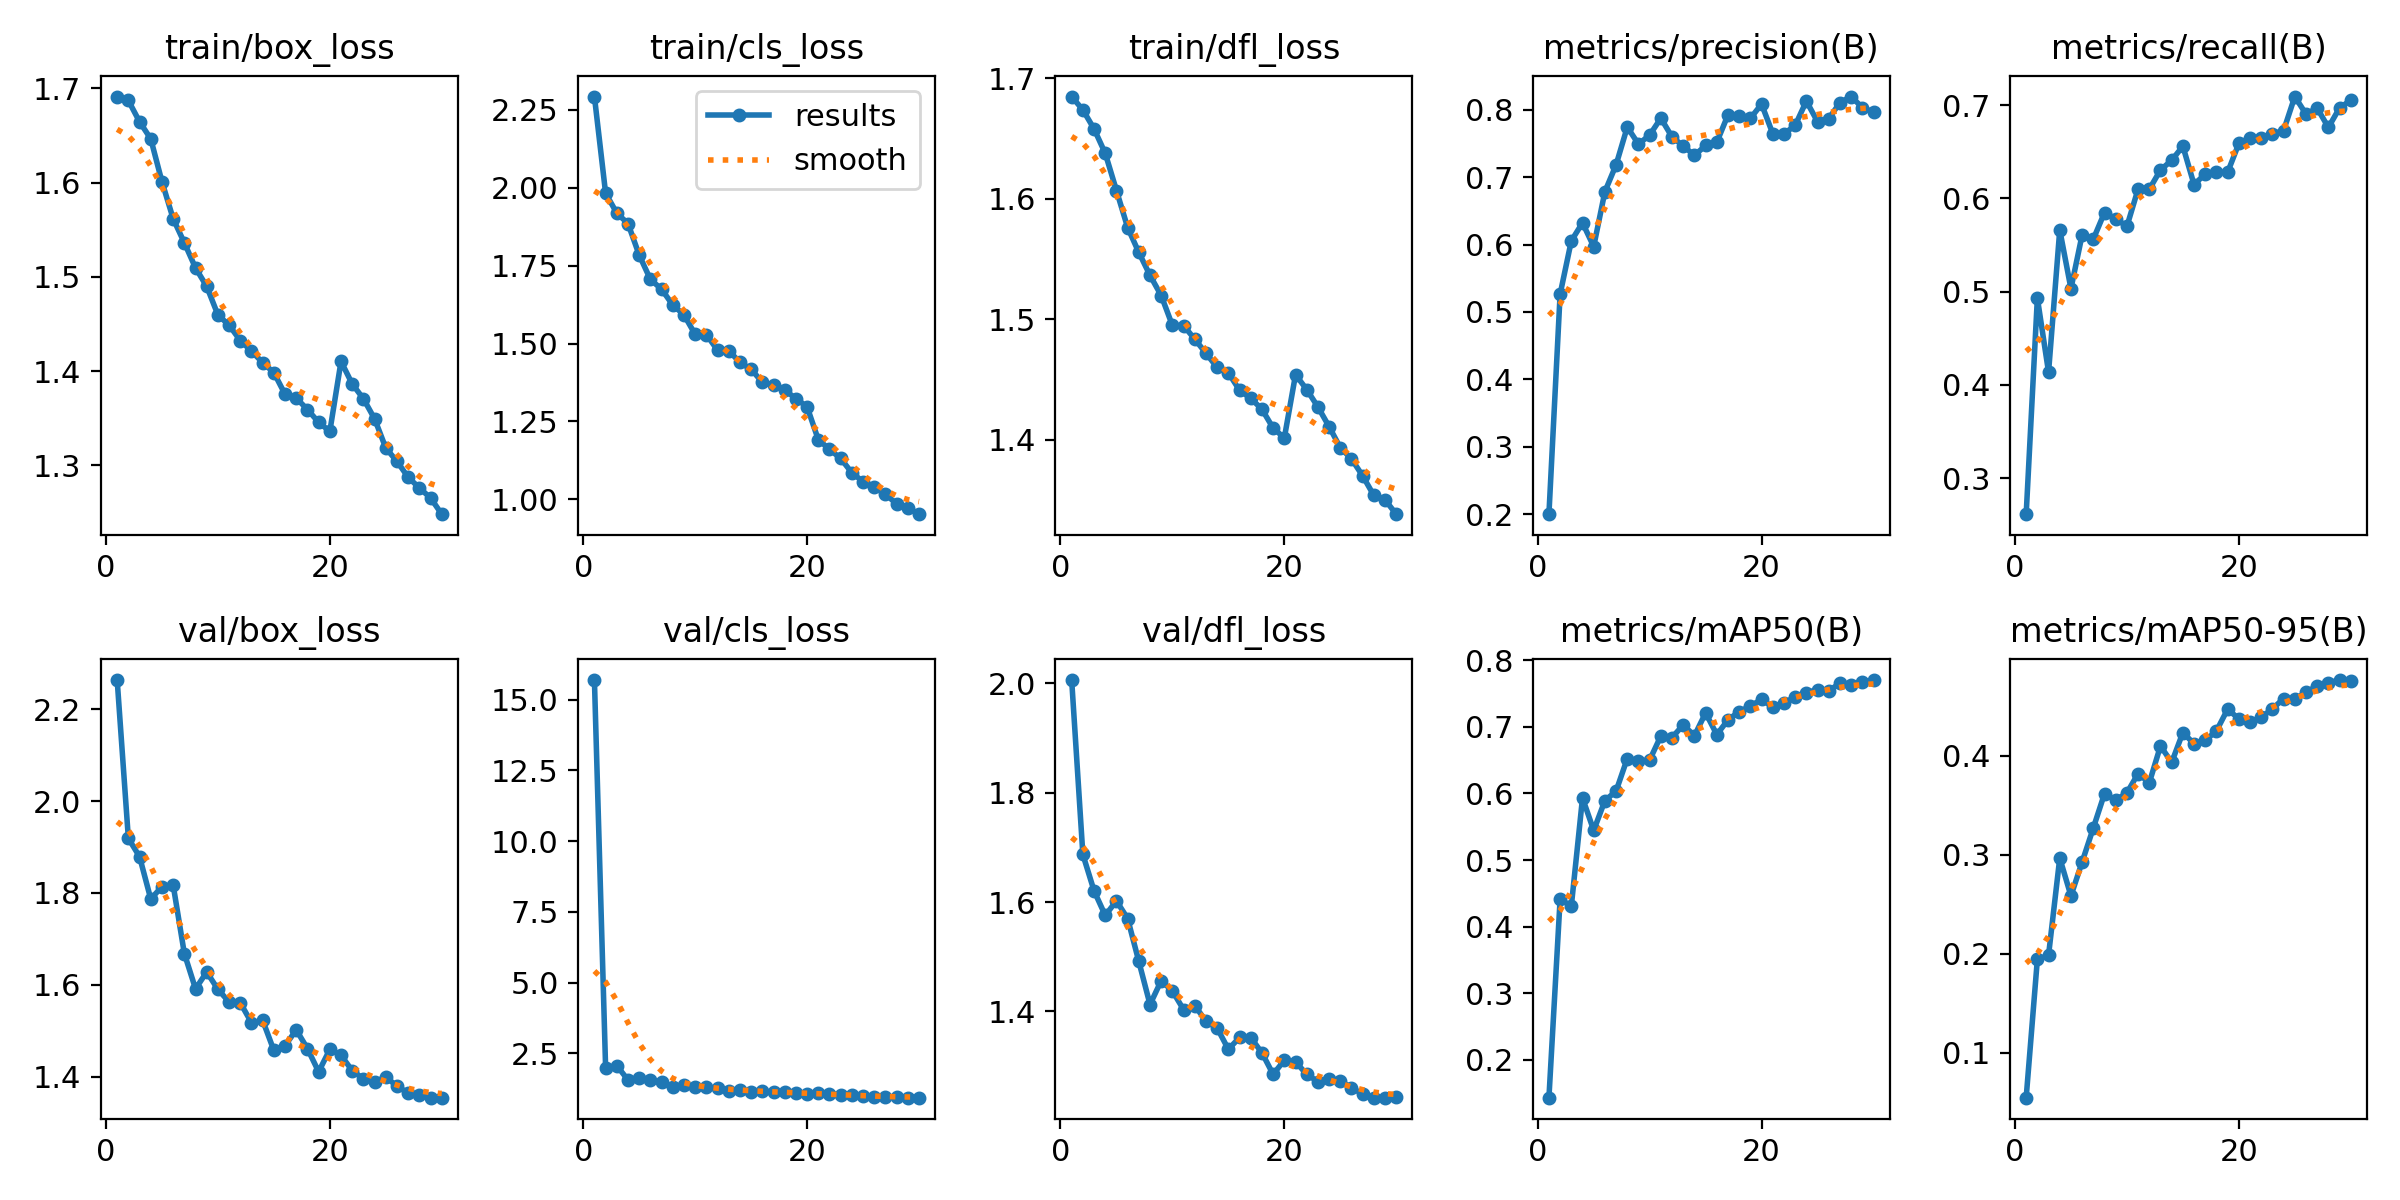

Data behind this chart, as committed beside it:
epoch, time, train/box_loss, train/cls_loss, train/dfl_loss, metrics/precision(B), metrics/recall(B), metrics/mAP50(B), metrics/mAP50-95(B), val/box_loss, val/cls_loss, val/dfl_loss, lr/pg0, lr/pg1, lr/pg2
1, 90.27, 1.691, 2.293, 1.685, 0.1998, 0.2616, 0.1431, 0.05451, 2.264, 15.69, 2.006, 0.0005537, 0.0005537, 0.0005537
2, 176.1, 1.687, 1.982, 1.674, 0.5264, 0.4931, 0.4411, 0.1942, 1.919, 1.989, 1.687, 0.001073, 0.001073, 0.001073
3, 262.6, 1.665, 1.919, 1.658, 0.6055, 0.4137, 0.4307, 0.1985, 1.879, 2.072, 1.62, 0.001555, 0.001555, 0.001555
4, 348.6, 1.647, 1.885, 1.638, 0.6323, 0.5663, 0.5931, 0.2965, 1.787, 1.563, 1.576, 0.001502, 0.001502, 0.001502
5, 434.2, 1.601, 1.784, 1.607, 0.5971, 0.5033, 0.5445, 0.2584, 1.814, 1.644, 1.602, 0.001447, 0.001447, 0.001447
6, 522.9, 1.562, 1.706, 1.576, 0.6785, 0.561, 0.5891, 0.2925, 1.817, 1.561, 1.57, 0.001392, 0.001392, 0.001392
7, 611.8, 1.536, 1.674, 1.555, 0.7184, 0.5564, 0.6035, 0.327, 1.668, 1.49, 1.491, 0.001337, 0.001337, 0.001337
8, 698.7, 1.509, 1.624, 1.536, 0.7745, 0.5848, 0.6524, 0.3616, 1.591, 1.318, 1.413, 0.001282, 0.001282, 0.001282
9, 785.8, 1.49, 1.592, 1.52, 0.7491, 0.5782, 0.6481, 0.355, 1.628, 1.395, 1.456, 0.001227, 0.001227, 0.001227
10, 874.1, 1.46, 1.529, 1.495, 0.7626, 0.5699, 0.6501, 0.3623, 1.59, 1.331, 1.437, 0.001172, 0.001172, 0.001172
11, 960.2, 1.449, 1.529, 1.495, 0.7876, 0.6101, 0.6863, 0.3819, 1.562, 1.314, 1.403, 0.001117, 0.001117, 0.001117
12, 1046, 1.432, 1.479, 1.483, 0.7598, 0.6098, 0.6839, 0.3725, 1.561, 1.266, 1.411, 0.001062, 0.001062, 0.001062
13, 1133, 1.421, 1.478, 1.472, 0.7464, 0.6304, 0.7028, 0.4097, 1.517, 1.192, 1.382, 0.001007, 0.001007, 0.001007
14, 1220, 1.409, 1.439, 1.46, 0.7324, 0.6408, 0.6866, 0.3931, 1.522, 1.199, 1.369, 0.0009519, 0.0009519, 0.0009519
15, 1306, 1.398, 1.418, 1.455, 0.7471, 0.6559, 0.7209, 0.4233, 1.457, 1.144, 1.331, 0.0008968, 0.0008968, 0.0008968
16, 1392, 1.375, 1.376, 1.441, 0.7519, 0.6148, 0.6883, 0.4119, 1.467, 1.169, 1.352, 0.0008418, 0.0008418, 0.0008418
17, 1481, 1.371, 1.367, 1.434, 0.7926, 0.6262, 0.7105, 0.4153, 1.502, 1.134, 1.352, 0.0007868, 0.0007868, 0.0007868
18, 1567, 1.359, 1.351, 1.425, 0.7911, 0.6279, 0.7228, 0.4249, 1.461, 1.143, 1.324, 0.0007318, 0.0007318, 0.0007318
19, 1653, 1.346, 1.323, 1.41, 0.7875, 0.6279, 0.7312, 0.4469, 1.411, 1.106, 1.285, 0.0006768, 0.0006768, 0.0006768
20, 1740, 1.336, 1.297, 1.401, 0.8085, 0.6589, 0.7413, 0.4371, 1.459, 1.08, 1.311, 0.0006218, 0.0006218, 0.0006218
21, 1824, 1.41, 1.192, 1.454, 0.7645, 0.665, 0.7295, 0.4339, 1.446, 1.093, 1.308, 0.0005668, 0.0005668, 0.0005668
22, 1905, 1.386, 1.16, 1.442, 0.7643, 0.6645, 0.7358, 0.4386, 1.413, 1.078, 1.285, 0.0005118, 0.0005118, 0.0005118
23, 1986, 1.371, 1.131, 1.427, 0.7769, 0.6692, 0.745, 0.4472, 1.395, 1.039, 1.272, 0.0004568, 0.0004568, 0.0004568
24, 2066, 1.349, 1.085, 1.411, 0.813, 0.6727, 0.7512, 0.4576, 1.387, 1.029, 1.276, 0.0004017, 0.0004017, 0.0004017
25, 2146, 1.318, 1.057, 1.393, 0.7824, 0.7091, 0.7559, 0.4568, 1.4, 1.005, 1.272, 0.0003467, 0.0003467, 0.0003467
26, 2227, 1.304, 1.04, 1.384, 0.787, 0.6903, 0.754, 0.464, 1.379, 0.9801, 1.261, 0.0002917, 0.0002917, 0.0002917
27, 2306, 1.287, 1.016, 1.37, 0.8107, 0.6967, 0.7655, 0.4703, 1.365, 0.977, 1.248, 0.0002367, 0.0002367, 0.0002367
28, 2387, 1.276, 0.9856, 1.354, 0.8198, 0.676, 0.7634, 0.4736, 1.36, 0.9544, 1.242, 0.0001817, 0.0001817, 0.0001817
29, 2468, 1.265, 0.9734, 1.35, 0.8035, 0.697, 0.7674, 0.4763, 1.354, 0.9452, 1.242, 0.0001267, 0.0001267, 0.0001267
30, 2547, 1.248, 0.9524, 1.338, 0.7965, 0.7051, 0.7702, 0.4754, 1.354, 0.9396, 1.243, 7.1681e-05, 7.1681e-05, 7.1681e-05
